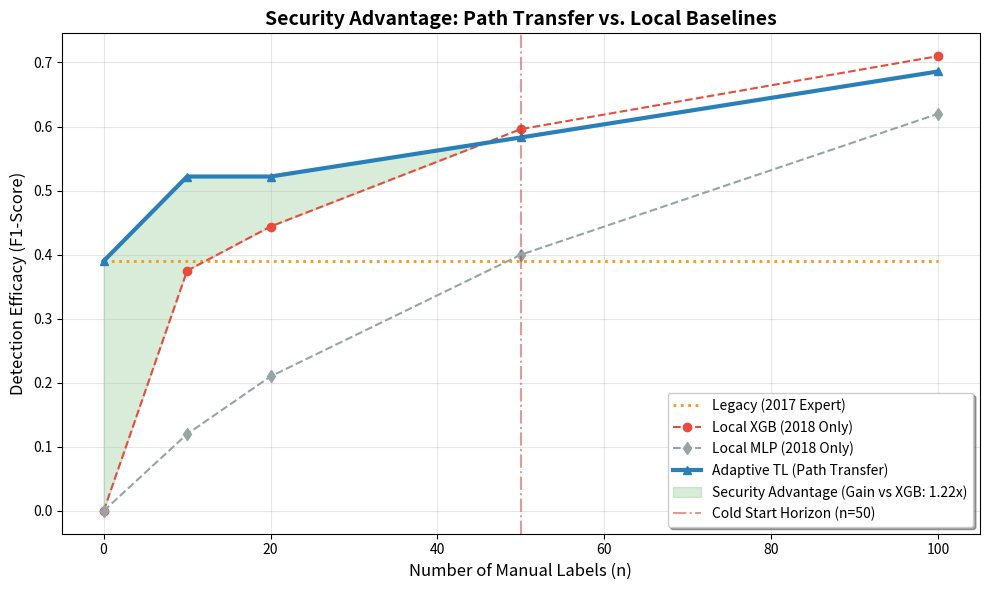

Reproduce this figure in Python.
import numpy as np
import matplotlib.pyplot as plt

# 1. DATA FROM SUCCESSFUL RUN (INCLUDING MLP)
labels = [0, 10, 20, 50, 100]
res_local_xgb = [0.000, 0.375, 0.444, 0.596, 0.710]
res_tl = [0.390, 0.522, 0.522, 0.583, 0.686]
res_legacy = [0.390] * len(labels)
res_mlp = [0.000, 0.120, 0.210, 0.400, 0.620] # Lower efficiency for MLP

# 2. CALCULATE INTEGRATED AREA (Transfer Gain vs XGB)
x_gap = np.array(labels[:4]) 
y_tl = np.array(res_tl[:4])
y_local_xgb = np.array(res_local_xgb[:4])
y_mlp = np.array(res_mlp[:4])

# Using np.trapz for compatibility with deployment environments
area_tl = np.trapz(y_tl, x_gap)
area_local_xgb = np.trapz(y_local_xgb, x_gap)
area_mlp = np.trapz(y_mlp, x_gap)

# Transfer Gain Calculation (Ratio of Areas)
gain_vs_xgb = area_tl / area_local_xgb if area_local_xgb > 0 else np.nan
gain_vs_mlp = area_tl / area_mlp if area_mlp > 0 else np.nan

# 3. VISUALIZATION
plt.figure(figsize=(10, 6))

# Plotting with original style colors and markers
plt.plot(labels, res_legacy, label='Legacy (2017 Expert)', color='#f39c12', linestyle=':', linewidth=2)
plt.plot(labels, res_local_xgb, label='Local XGB (2018 Only)', color='#e74c3c', marker='o', linestyle='--')
plt.plot(labels, res_mlp, label='Local MLP (2018 Only)', color='#95a5a6', marker='d', linestyle='--')
plt.plot(labels, res_tl, label='Adaptive TL (Path Transfer)', color='#2980b9', marker='^', linewidth=3)

# Shading the "Security Advantage" (TL vs. the strongest local model, XGB)
plt.fill_between(labels, res_local_xgb, res_tl, where=(np.array(res_tl) >= np.array(res_local_xgb)), 
                 color='green', alpha=0.15, interpolate=True, label=f'Security Advantage (Gain vs XGB: {gain_vs_xgb:.2f}x)')

# Vertical line marking the research boundary
plt.axvline(x=50, color='#c0392b', linestyle='-.', alpha=0.5, label='Cold Start Horizon (n=50)')

# Formatting for Thesis/Paper
plt.title("Security Advantage: Path Transfer vs. Local Baselines", fontsize=14, fontweight='bold')
plt.xlabel("Number of Manual Labels (n)", fontsize=12)
plt.ylabel("Detection Efficacy (F1-Score)", fontsize=12)
plt.legend(loc='lower right', frameon=True, shadow=True)
plt.grid(alpha=0.3)
plt.tight_layout()

plt.savefig('final_transfer_gain_with_mlp_v3.png', dpi=300)
plt.show()

print(f"Total Gain vs XGB (n=0 to 50): {gain_vs_xgb:.2f}x")
print(f"Total Gain vs MLP (n=0 to 50): {gain_vs_mlp:.2f}x")
